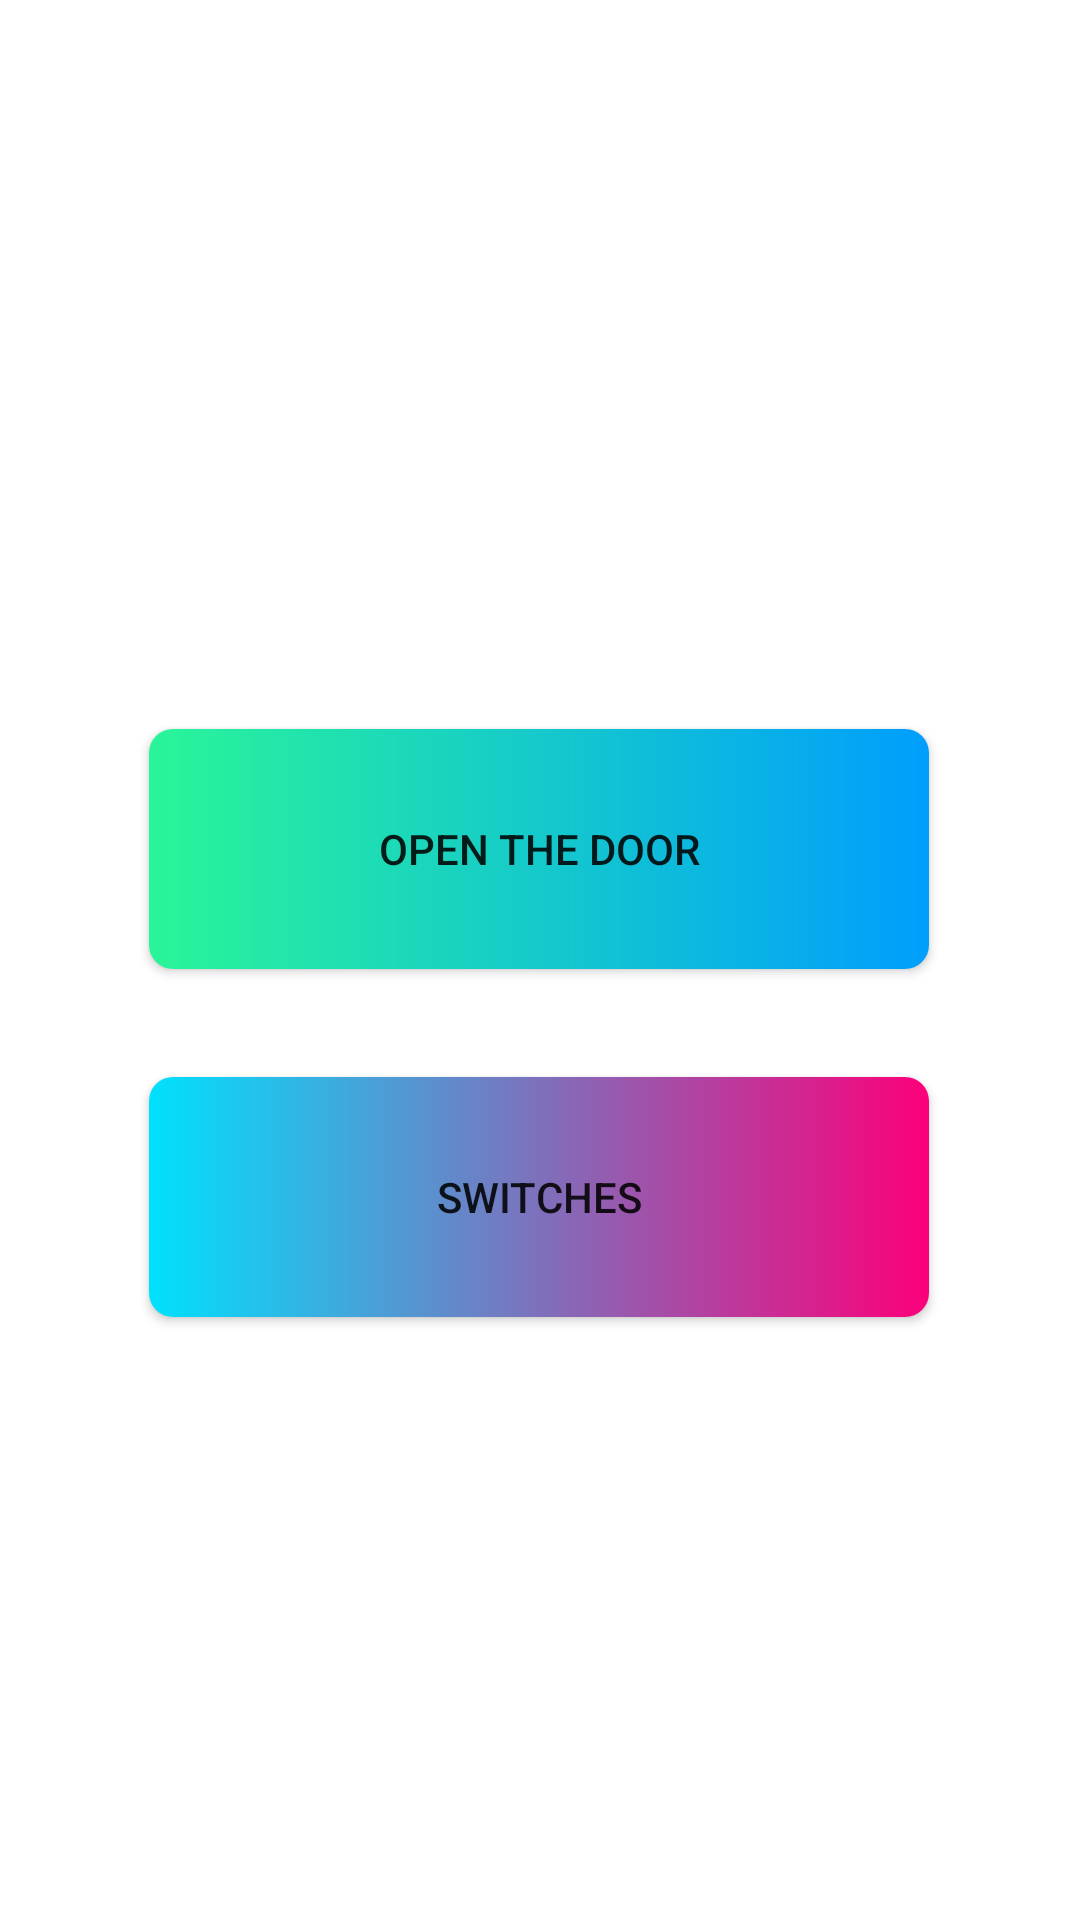

Write the Android layout XML for this screen, with the resource values it uses.
<!-- AndroidManifest.xml: application theme AppTheme.LightMode -->
<!-- res/layout/activity_second.xml -->
<?xml version="1.0" encoding="utf-8"?>
<androidx.constraintlayout.widget.ConstraintLayout xmlns:android="http://schemas.android.com/apk/res/android"
    xmlns:app="http://schemas.android.com/apk/res-auto"
    xmlns:tools="http://schemas.android.com/tools"
    android:layout_width="match_parent"
    android:layout_height="match_parent"
    tools:context=".SecondActivity">

    <TextView
        android:id="@+id/textView3"
        android:layout_width="158dp"
        android:layout_height="31dp"
        android:layout_marginTop="168dp"
        android:textSize="20sp"
        app:layout_constraintEnd_toEndOf="parent"
        app:layout_constraintHorizontal_bias="0.296"
        app:layout_constraintStart_toStartOf="parent"
        app:layout_constraintTop_toTopOf="parent" />

    <Button
        android:id="@+id/button2"
        android:layout_width="260dp"
        android:layout_height="80dp"
        android:layout_marginTop="44dp"
        android:background="@drawable/coustum_button"
        android:onClick="open"
        android:text="open the door"
        app:layout_constraintEnd_toEndOf="parent"
        app:layout_constraintHorizontal_bias="0.496"
        app:layout_constraintStart_toStartOf="parent"
        app:layout_constraintTop_toBottomOf="@+id/textView3"
        app:shapeAppearance="@style/CardView" />

    <Button
        android:id="@+id/button3"
        android:layout_width="260dp"
        android:layout_height="80dp"
        android:layout_marginTop="36dp"
        android:background="@drawable/coustom_button_2"
        android:onClick="click"
        android:text="Switches"
        app:layout_constraintEnd_toEndOf="parent"
        app:layout_constraintHorizontal_bias="0.496"
        app:layout_constraintStart_toStartOf="parent"
        app:layout_constraintTop_toBottomOf="@+id/button2"
        app:shapeAppearance="@style/CardView" />

</androidx.constraintlayout.widget.ConstraintLayout>
<!-- resources referenced by this layout -->
<resources>
  <!-- drawable coustom_button_2 (drawable) -->
  <?xml version="1.0" encoding="utf-8"?>
  <shape xmlns:android="http://schemas.android.com/apk/res/android" android:shape="rectangle" >
      <gradient android:startColor="#00E1FD" android:endColor="#FC007A" android:type="linear"/>
      <corners android:radius="8dp"/>
  </shape>
  <!-- drawable coustum_button (drawable) -->
  <?xml version="1.0" encoding="utf-8"?>
  <shape xmlns:android="http://schemas.android.com/apk/res/android" android:shape="rectangle" >
      <gradient android:startColor="#2AF598" android:endColor="#009EFD" android:type="linear"/>
      <corners android:radius="8dp"/>
  </shape>
  <style name="AppTheme.LightMode" parent="AppTheme">
      <item name="android:windowBackground">@android:color/background_light</item>
      <item name="android:colorBackground">@android:color/background_light</item>
      </style>
  <style name="AppTheme" parent="Theme.AppCompat.Light.DarkActionBar">
          
          
      </style>
</resources>
